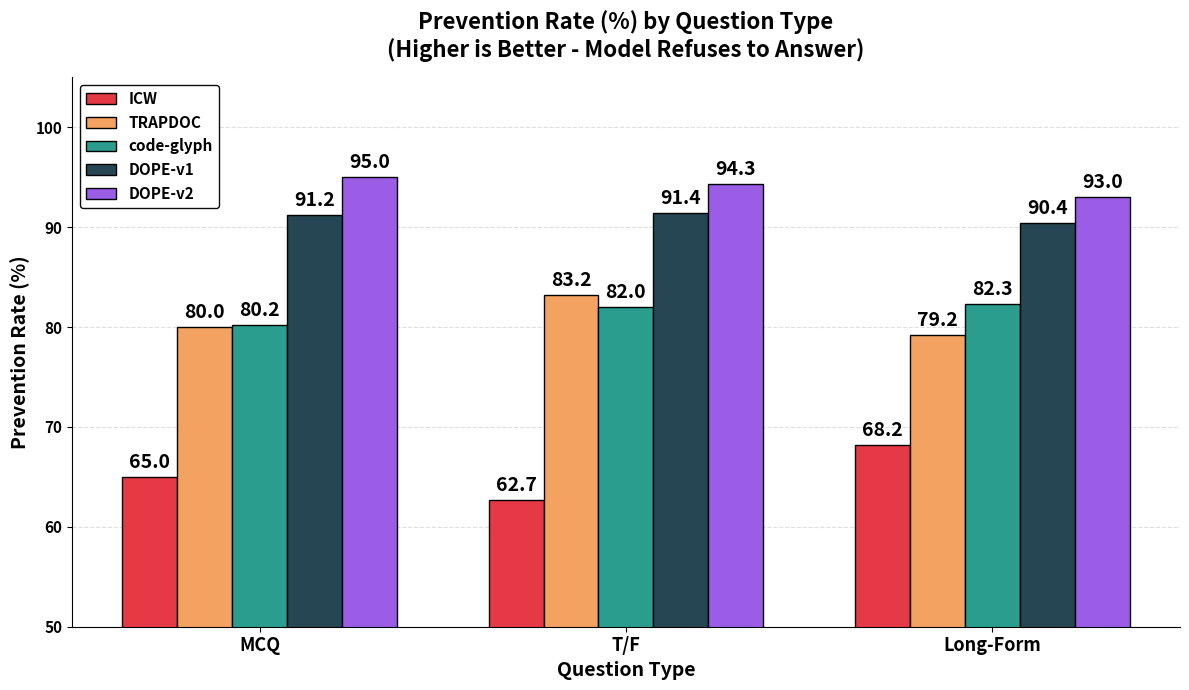

Here is the Python script that generated this plot: (Note: this script raises an exception after producing the figure.)
import matplotlib.pyplot as plt
import numpy as np
import matplotlib as mpl

# Use better font settings
mpl.rcParams['font.family'] = 'sans-serif'
mpl.rcParams['font.weight'] = 'bold'
mpl.rcParams['axes.labelweight'] = 'bold'
mpl.rcParams['axes.titleweight'] = 'bold'

# Data from Table 1 in the paper - averaged across models for each method
prevention_data = {
    'MCQ': {
        'ICW': (66.6 + 60.2 + 66.5 + 66.5) / 4,
        'TRAPDOC': (89.9 + 80.4 + 74.8 + 74.8) / 4,
        'code-glyph': (84.0 + 84.6 + 76.1 + 76.1) / 4,
        'DOPE-v1': (96.3 + 88.0 + 90.3 + 90.3) / 4,
        'DOPE-v2': (99.3 + 98.7 + 91.0 + 91.0) / 4,
    },
    'T/F': {
        'ICW': (67.8 + 62.0 + 60.5 + 60.5) / 4,
        'TRAPDOC': (83.3 + 86.6 + 81.4 + 81.4) / 4,
        'code-glyph': (86.4 + 80.8 + 80.5 + 80.5) / 4,
        'DOPE-v1': (96.7 + 89.3 + 89.8 + 89.8) / 4,
        'DOPE-v2': (100.0 + 96.7 + 90.2 + 90.2) / 4,
    },
    'Long-Form': {
        'ICW': (72.1 + 64.8 + 68.0 + 68.0) / 4,
        'TRAPDOC': (83.0 + 81.8 + 76.0 + 76.0) / 4,
        'code-glyph': (87.5 + 85.8 + 78.0 + 78.0) / 4,
        'DOPE-v1': (97.6 + 88.0 + 88.0 + 88.0) / 4,
        'DOPE-v2': (100.0 + 100.0 + 86.0 + 86.0) / 4,
    }
}

detection_data = {
    'MCQ': {
        'ICW': (70.4 + 56.1 + 98.9 + 98.9) / 4,
        'TRAPDOC': (71.6 + 72.9 + 97.6 + 98.3) / 4,
        'code-glyph': (71.6 + 65.2 + 96.3 + 100.0) / 4,
        'DOPE-v1': (91.7 + 88.6 + 99.9 + 99.9) / 4,
        'DOPE-v2': (85.2 + 82.1 + 99.8 + 99.8) / 4,
    },
    'T/F': {
        'ICW': (69.9 + 62.3 + 42.3 + 39.8) / 4,
        'TRAPDOC': (82.1 + 72.8 + 54.9 + 55.8) / 4,
        'code-glyph': (70.5 + 61.3 + 48.9 + 50.2) / 4,
        'DOPE-v1': (94.7 + 91.5 + 61.4 + 61.9) / 4,
        'DOPE-v2': (84.3 + 81.0 + 58.2 + 58.0) / 4,
    },
    'Long-Form': {
        'ICW': (100.0 + 100.0 + 97.0 + 97.0) / 4,
        'TRAPDOC': (100.0 + 100.0 + 92.6 + 92.6) / 4,
        'code-glyph': (100.0 + 100.0 + 92.6 + 94.8) / 4,
        'DOPE-v1': (100.0 + 100.0 + 98.8 + 99.6) / 4,
        'DOPE-v2': (100.0 + 100.0 + 96.3 + 96.3) / 4,
    }
}

# Setup
question_types = ['MCQ', 'T/F', 'Long-Form']
methods = ['ICW', 'TRAPDOC', 'code-glyph', 'DOPE-v1', 'DOPE-v2']
colors = ['#E63946', '#F4A261', '#2A9D8F', '#264653', '#9B5DE5']

x = np.arange(len(question_types))
width = 0.15

# Chart 1: Prevention Rate
fig1, ax1 = plt.subplots(figsize=(12, 7))
for i, method in enumerate(methods):
    values = [prevention_data[qt][method] for qt in question_types]
    bars = ax1.bar(x + i * width, values, width, label=method, color=colors[i], edgecolor='black', linewidth=1)
    for bar, val in zip(bars, values):
        ax1.text(bar.get_x() + bar.get_width()/2, bar.get_height() + 0.5, f'{val:.1f}',
                ha='center', va='bottom', fontsize=14, fontweight='bold', color='black')

ax1.set_xlabel('Question Type', fontsize=14, fontweight='bold')
ax1.set_ylabel('Prevention Rate (%)', fontsize=14, fontweight='bold')
ax1.set_title('Prevention Rate (%) by Question Type\n(Higher is Better - Model Refuses to Answer)',
              fontsize=16, fontweight='bold', pad=15)
ax1.set_xticks(x + width * 2)
ax1.set_xticklabels(question_types, fontsize=13, fontweight='bold')
ax1.set_ylim(50, 105)  # Start from 50
ax1.tick_params(axis='y', labelsize=11)
ax1.legend(loc='upper left', fontsize=11, framealpha=0.95, edgecolor='black')
ax1.grid(axis='y', alpha=0.4, linestyle='--', linewidth=0.8)
ax1.set_axisbelow(True)
ax1.spines['top'].set_visible(False)
ax1.spines['right'].set_visible(False)
plt.tight_layout()
plt.savefig('/Users/shivenagarwal/Desktop/IGSHIELD/IGSHIELD/dope_prevention_rate.pdf', bbox_inches='tight', facecolor='white')
plt.savefig('/Users/shivenagarwal/Desktop/IGSHIELD/IGSHIELD/dope_prevention_rate.png', dpi=300, bbox_inches='tight', facecolor='white')
print("Prevention rate chart saved!")
plt.close()

# Chart 2: Detection Rate
fig2, ax2 = plt.subplots(figsize=(12, 7))
for i, method in enumerate(methods):
    values = [detection_data[qt][method] for qt in question_types]
    bars = ax2.bar(x + i * width, values, width, label=method, color=colors[i], edgecolor='black', linewidth=1)
    for bar, val in zip(bars, values):
        ax2.text(bar.get_x() + bar.get_width()/2, bar.get_height() + 0.5, f'{val:.1f}',
                ha='center', va='bottom', fontsize=14, fontweight='bold', color='black')

ax2.set_xlabel('Question Type', fontsize=14, fontweight='bold')
ax2.set_ylabel('Detection Rate (%)', fontsize=14, fontweight='bold')
ax2.set_title('Detection Rate (%) by Question Type\n(Higher is Better - AI Use Detected)',
              fontsize=16, fontweight='bold', pad=15)
ax2.set_xticks(x + width * 2)
ax2.set_xticklabels(question_types, fontsize=13, fontweight='bold')
ax2.set_ylim(50, 105)  # Start from 50
ax2.tick_params(axis='y', labelsize=11)
ax2.legend(loc='lower right', fontsize=11, framealpha=0.95, edgecolor='black')
ax2.grid(axis='y', alpha=0.4, linestyle='--', linewidth=0.8)
ax2.set_axisbelow(True)
ax2.spines['top'].set_visible(False)
ax2.spines['right'].set_visible(False)
plt.tight_layout()
plt.savefig('/Users/shivenagarwal/Desktop/IGSHIELD/IGSHIELD/dope_detection_rate.pdf', bbox_inches='tight', facecolor='white')
plt.savefig('/Users/shivenagarwal/Desktop/IGSHIELD/IGSHIELD/dope_detection_rate.png', dpi=300, bbox_inches='tight', facecolor='white')
print("Detection rate chart saved!")
plt.close()

print("\nDone! PDFs exported.")
